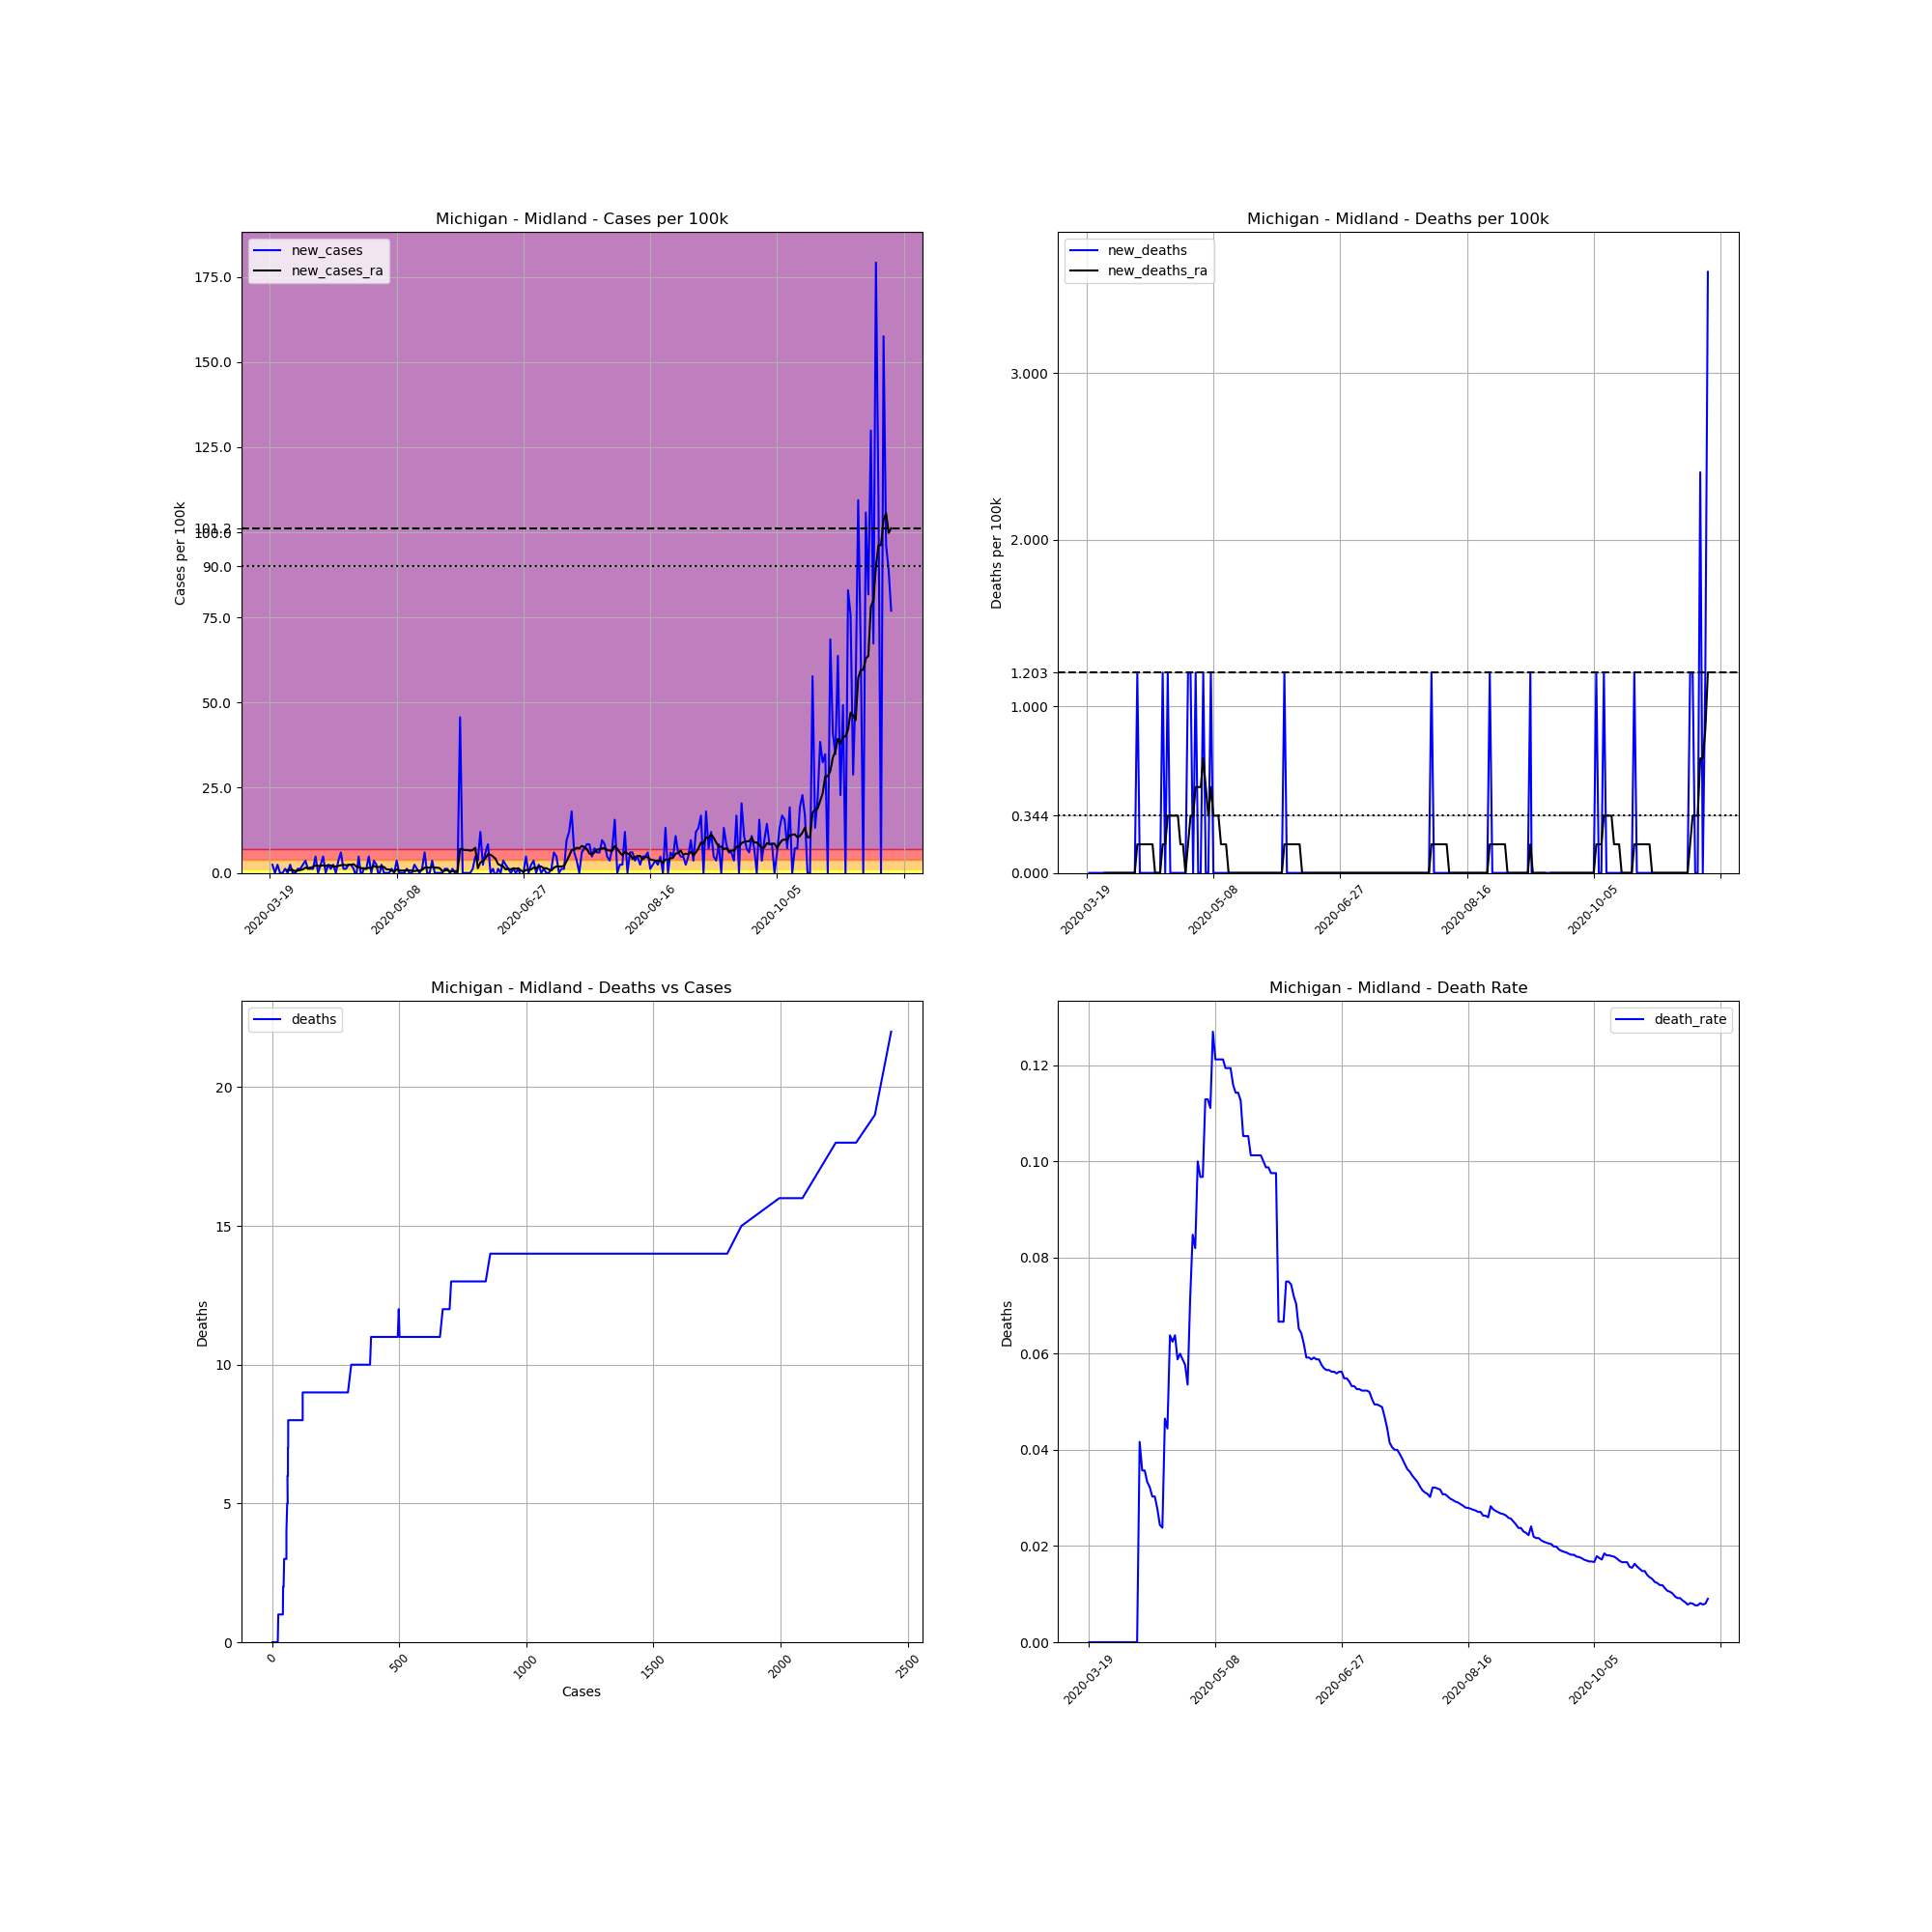

Source data for this figure (header and first rows):
, date, county, state, fips, cases, deaths, COUNTY, STNAME, CTYNAME, POPESTIMATE2019, cases_per_100k, deaths_per_100k, death_rate, new_cases, new_deaths, new_cases_ra, new_deaths_ra
176036, 2020-03-19, Midland, Michigan, 26111, 1, 0, 111, Michigan, Midland, 83156, 1.203, 0.0, 0.0, , , , 
176037, 2020-03-20, Midland, Michigan, 26111, 3, 0, 111, Michigan, Midland, 83156, 3.608, 0.0, 0.0, 2.405, 0.0, , 
176038, 2020-03-21, Midland, Michigan, 26111, 3, 0, 111, Michigan, Midland, 83156, 3.608, 0.0, 0.0, 0.0, 0.0, , 
176039, 2020-03-22, Midland, Michigan, 26111, 5, 0, 111, Michigan, Midland, 83156, 6.013, 0.0, 0.0, 2.405, 0.0, , 
176040, 2020-03-23, Midland, Michigan, 26111, 5, 0, 111, Michigan, Midland, 83156, 6.013, 0.0, 0.0, 0.0, 0.0, , 
176041, 2020-03-24, Midland, Michigan, 26111, 5, 0, 111, Michigan, Midland, 83156, 6.013, 0.0, 0.0, 0.0, 0.0, , 
176042, 2020-03-25, Midland, Michigan, 26111, 6, 0, 111, Michigan, Midland, 83156, 7.215, 0.0, 0.0, 1.203, 0.0, , 
176043, 2020-03-26, Midland, Michigan, 26111, 6, 0, 111, Michigan, Midland, 83156, 7.215, 0.0, 0.0, 0.0, 0.0, 0.859, 0.0
176044, 2020-03-27, Midland, Michigan, 26111, 8, 0, 111, Michigan, Midland, 83156, 9.62, 0.0, 0.0, 2.405, 0.0, 0.859, 0.0
176045, 2020-03-28, Midland, Michigan, 26111, 8, 0, 111, Michigan, Midland, 83156, 9.62, 0.0, 0.0, 0.0, 0.0, 0.859, 0.0
176046, 2020-03-29, Midland, Michigan, 26111, 8, 0, 111, Michigan, Midland, 83156, 9.62, 0.0, 0.0, 0.0, 0.0, 0.5154, 0.0
176047, 2020-03-30, Midland, Michigan, 26111, 9, 0, 111, Michigan, Midland, 83156, 10.82, 0.0, 0.0, 1.203, 0.0, 0.6872, 0.0
176048, 2020-03-31, Midland, Michigan, 26111, 10, 0, 111, Michigan, Midland, 83156, 12.03, 0.0, 0.0, 1.203, 0.0, 0.859, 0.0
176049, 2020-04-01, Midland, Michigan, 26111, 12, 0, 111, Michigan, Midland, 83156, 14.43, 0.0, 0.0, 2.405, 0.0, 1.031, 0.0
176050, 2020-04-02, Midland, Michigan, 26111, 15, 0, 111, Michigan, Midland, 83156, 18.04, 0.0, 0.0, 3.608, 0.0, 1.546, 0.0
176051, 2020-04-03, Midland, Michigan, 26111, 16, 0, 111, Michigan, Midland, 83156, 19.24, 0.0, 0.0, 1.203, 0.0, 1.374, 0.0
176052, 2020-04-04, Midland, Michigan, 26111, 17, 0, 111, Michigan, Midland, 83156, 20.44, 0.0, 0.0, 1.203, 0.0, 1.546, 0.0
176053, 2020-04-05, Midland, Michigan, 26111, 18, 0, 111, Michigan, Midland, 83156, 21.65, 0.0, 0.0, 1.203, 0.0, 1.718, 0.0
176054, 2020-04-06, Midland, Michigan, 26111, 22, 0, 111, Michigan, Midland, 83156, 26.46, 0.0, 0.0, 4.81, 0.0, 2.233, 0.0
176055, 2020-04-07, Midland, Michigan, 26111, 22, 0, 111, Michigan, Midland, 83156, 26.46, 0.0, 0.0, 0.0, 0.0, 2.062, 0.0
176056, 2020-04-08, Midland, Michigan, 26111, 24, 1, 111, Michigan, Midland, 83156, 28.86, 1.203, 0.04167, 2.405, 1.203, 2.062, 0.1718
176057, 2020-04-09, Midland, Michigan, 26111, 28, 1, 111, Michigan, Midland, 83156, 33.67, 1.203, 0.03571, 4.81, 0.0, 2.233, 0.1718
176058, 2020-04-10, Midland, Michigan, 26111, 28, 1, 111, Michigan, Midland, 83156, 33.67, 1.203, 0.03571, 0.0, 0.0, 2.062, 0.1718
176059, 2020-04-11, Midland, Michigan, 26111, 30, 1, 111, Michigan, Midland, 83156, 36.08, 1.203, 0.03333, 2.405, 0.0, 2.233, 0.1718
176060, 2020-04-12, Midland, Michigan, 26111, 31, 1, 111, Michigan, Midland, 83156, 37.28, 1.203, 0.03226, 1.203, 0.0, 2.233, 0.1718
176061, 2020-04-13, Midland, Michigan, 26111, 33, 1, 111, Michigan, Midland, 83156, 39.68, 1.203, 0.0303, 2.405, 0.0, 1.89, 0.1718
176062, 2020-04-14, Midland, Michigan, 26111, 33, 1, 111, Michigan, Midland, 83156, 39.68, 1.203, 0.0303, 0.0, 0.0, 1.89, 0.1718
176063, 2020-04-15, Midland, Michigan, 26111, 36, 1, 111, Michigan, Midland, 83156, 43.29, 1.203, 0.02778, 3.608, 0.0, 2.062, 0.0
176064, 2020-04-16, Midland, Michigan, 26111, 41, 1, 111, Michigan, Midland, 83156, 49.3, 1.203, 0.02439, 6.013, 0.0, 2.233, 0.0
176065, 2020-04-17, Midland, Michigan, 26111, 42, 1, 111, Michigan, Midland, 83156, 50.51, 1.203, 0.02381, 1.203, 0.0, 2.405, 0.0
176066, 2020-04-18, Midland, Michigan, 26111, 43, 2, 111, Michigan, Midland, 83156, 51.71, 2.405, 0.04651, 1.203, 1.203, 2.233, 0.1718
176067, 2020-04-19, Midland, Michigan, 26111, 45, 2, 111, Michigan, Midland, 83156, 54.12, 2.405, 0.04444, 2.405, 0.0, 2.405, 0.1718
176068, 2020-04-20, Midland, Michigan, 26111, 47, 3, 111, Michigan, Midland, 83156, 56.52, 3.608, 0.06383, 2.405, 1.203, 2.405, 0.3436
176069, 2020-04-21, Midland, Michigan, 26111, 48, 3, 111, Michigan, Midland, 83156, 57.72, 3.608, 0.0625, 1.203, 0.0, 2.577, 0.3436
176070, 2020-04-22, Midland, Michigan, 26111, 47, 3, 111, Michigan, Midland, 83156, 56.52, 3.608, 0.06383, -1.203, 0.0, 1.89, 0.3436
176071, 2020-04-23, Midland, Michigan, 26111, 51, 3, 111, Michigan, Midland, 83156, 61.33, 3.608, 0.05882, 4.81, 0.0, 1.718, 0.3436
176072, 2020-04-24, Midland, Michigan, 26111, 50, 3, 111, Michigan, Midland, 83156, 60.13, 3.608, 0.06, -1.203, 0.0, 1.374, 0.3436
176073, 2020-04-25, Midland, Michigan, 26111, 51, 3, 111, Michigan, Midland, 83156, 61.33, 3.608, 0.05882, 1.203, 0.0, 1.374, 0.1718
176074, 2020-04-26, Midland, Michigan, 26111, 52, 3, 111, Michigan, Midland, 83156, 62.53, 3.608, 0.05769, 1.203, 0.0, 1.203, 0.1718
176075, 2020-04-27, Midland, Michigan, 26111, 56, 3, 111, Michigan, Midland, 83156, 67.34, 3.608, 0.05357, 4.81, 0.0, 1.546, 0.0
176076, 2020-04-28, Midland, Michigan, 26111, 56, 4, 111, Michigan, Midland, 83156, 67.34, 4.81, 0.07143, 0.0, 1.203, 1.374, 0.1718
176077, 2020-04-29, Midland, Michigan, 26111, 59, 5, 111, Michigan, Midland, 83156, 70.95, 6.013, 0.08475, 3.608, 1.203, 2.062, 0.3436
176078, 2020-04-30, Midland, Michigan, 26111, 61, 5, 111, Michigan, Midland, 83156, 73.36, 6.013, 0.08197, 2.405, 0.0, 1.718, 0.3436
176079, 2020-05-01, Midland, Michigan, 26111, 60, 6, 111, Michigan, Midland, 83156, 72.15, 7.215, 0.1, -1.203, 1.203, 1.718, 0.5154
176080, 2020-05-02, Midland, Michigan, 26111, 62, 6, 111, Michigan, Midland, 83156, 74.56, 7.215, 0.09677, 2.405, 0.0, 1.89, 0.5154
176081, 2020-05-03, Midland, Michigan, 26111, 62, 6, 111, Michigan, Midland, 83156, 74.56, 7.215, 0.09677, 0.0, 0.0, 1.718, 0.5154
176082, 2020-05-04, Midland, Michigan, 26111, 62, 7, 111, Michigan, Midland, 83156, 74.56, 8.418, 0.1129, 0.0, 1.203, 1.031, 0.6872
176083, 2020-05-05, Midland, Michigan, 26111, 62, 7, 111, Michigan, Midland, 83156, 74.56, 8.418, 0.1129, 0.0, 0.0, 1.031, 0.5154
176084, 2020-05-06, Midland, Michigan, 26111, 63, 7, 111, Michigan, Midland, 83156, 75.76, 8.418, 0.1111, 1.203, 0.0, 0.6872, 0.3436
176085, 2020-05-07, Midland, Michigan, 26111, 63, 8, 111, Michigan, Midland, 83156, 75.76, 9.62, 0.127, 0.0, 1.203, 0.3436, 0.5154
176086, 2020-05-08, Midland, Michigan, 26111, 66, 8, 111, Michigan, Midland, 83156, 79.37, 9.62, 0.1212, 3.608, 0.0, 1.031, 0.3436
176087, 2020-05-09, Midland, Michigan, 26111, 66, 8, 111, Michigan, Midland, 83156, 79.37, 9.62, 0.1212, 0.0, 0.0, 0.6872, 0.3436
176088, 2020-05-10, Midland, Michigan, 26111, 66, 8, 111, Michigan, Midland, 83156, 79.37, 9.62, 0.1212, 0.0, 0.0, 0.6872, 0.3436
176089, 2020-05-11, Midland, Michigan, 26111, 66, 8, 111, Michigan, Midland, 83156, 79.37, 9.62, 0.1212, 0.0, 0.0, 0.6872, 0.1718
176090, 2020-05-12, Midland, Michigan, 26111, 67, 8, 111, Michigan, Midland, 83156, 80.57, 9.62, 0.1194, 1.203, 0.0, 0.859, 0.1718
176091, 2020-05-13, Midland, Michigan, 26111, 67, 8, 111, Michigan, Midland, 83156, 80.57, 9.62, 0.1194, 0.0, 0.0, 0.6872, 0.1718
176092, 2020-05-14, Midland, Michigan, 26111, 67, 8, 111, Michigan, Midland, 83156, 80.57, 9.62, 0.1194, 0.0, 0.0, 0.6872, 0.0
176093, 2020-05-15, Midland, Michigan, 26111, 69, 8, 111, Michigan, Midland, 83156, 82.98, 9.62, 0.1159, 2.405, 0.0, 0.5154, 0.0
176094, 2020-05-16, Midland, Michigan, 26111, 70, 8, 111, Michigan, Midland, 83156, 84.18, 9.62, 0.1143, 1.203, 0.0, 0.6872, 0.0
176095, 2020-05-17, Midland, Michigan, 26111, 70, 8, 111, Michigan, Midland, 83156, 84.18, 9.62, 0.1143, 0.0, 0.0, 0.6872, 0.0
... 186 more rows
